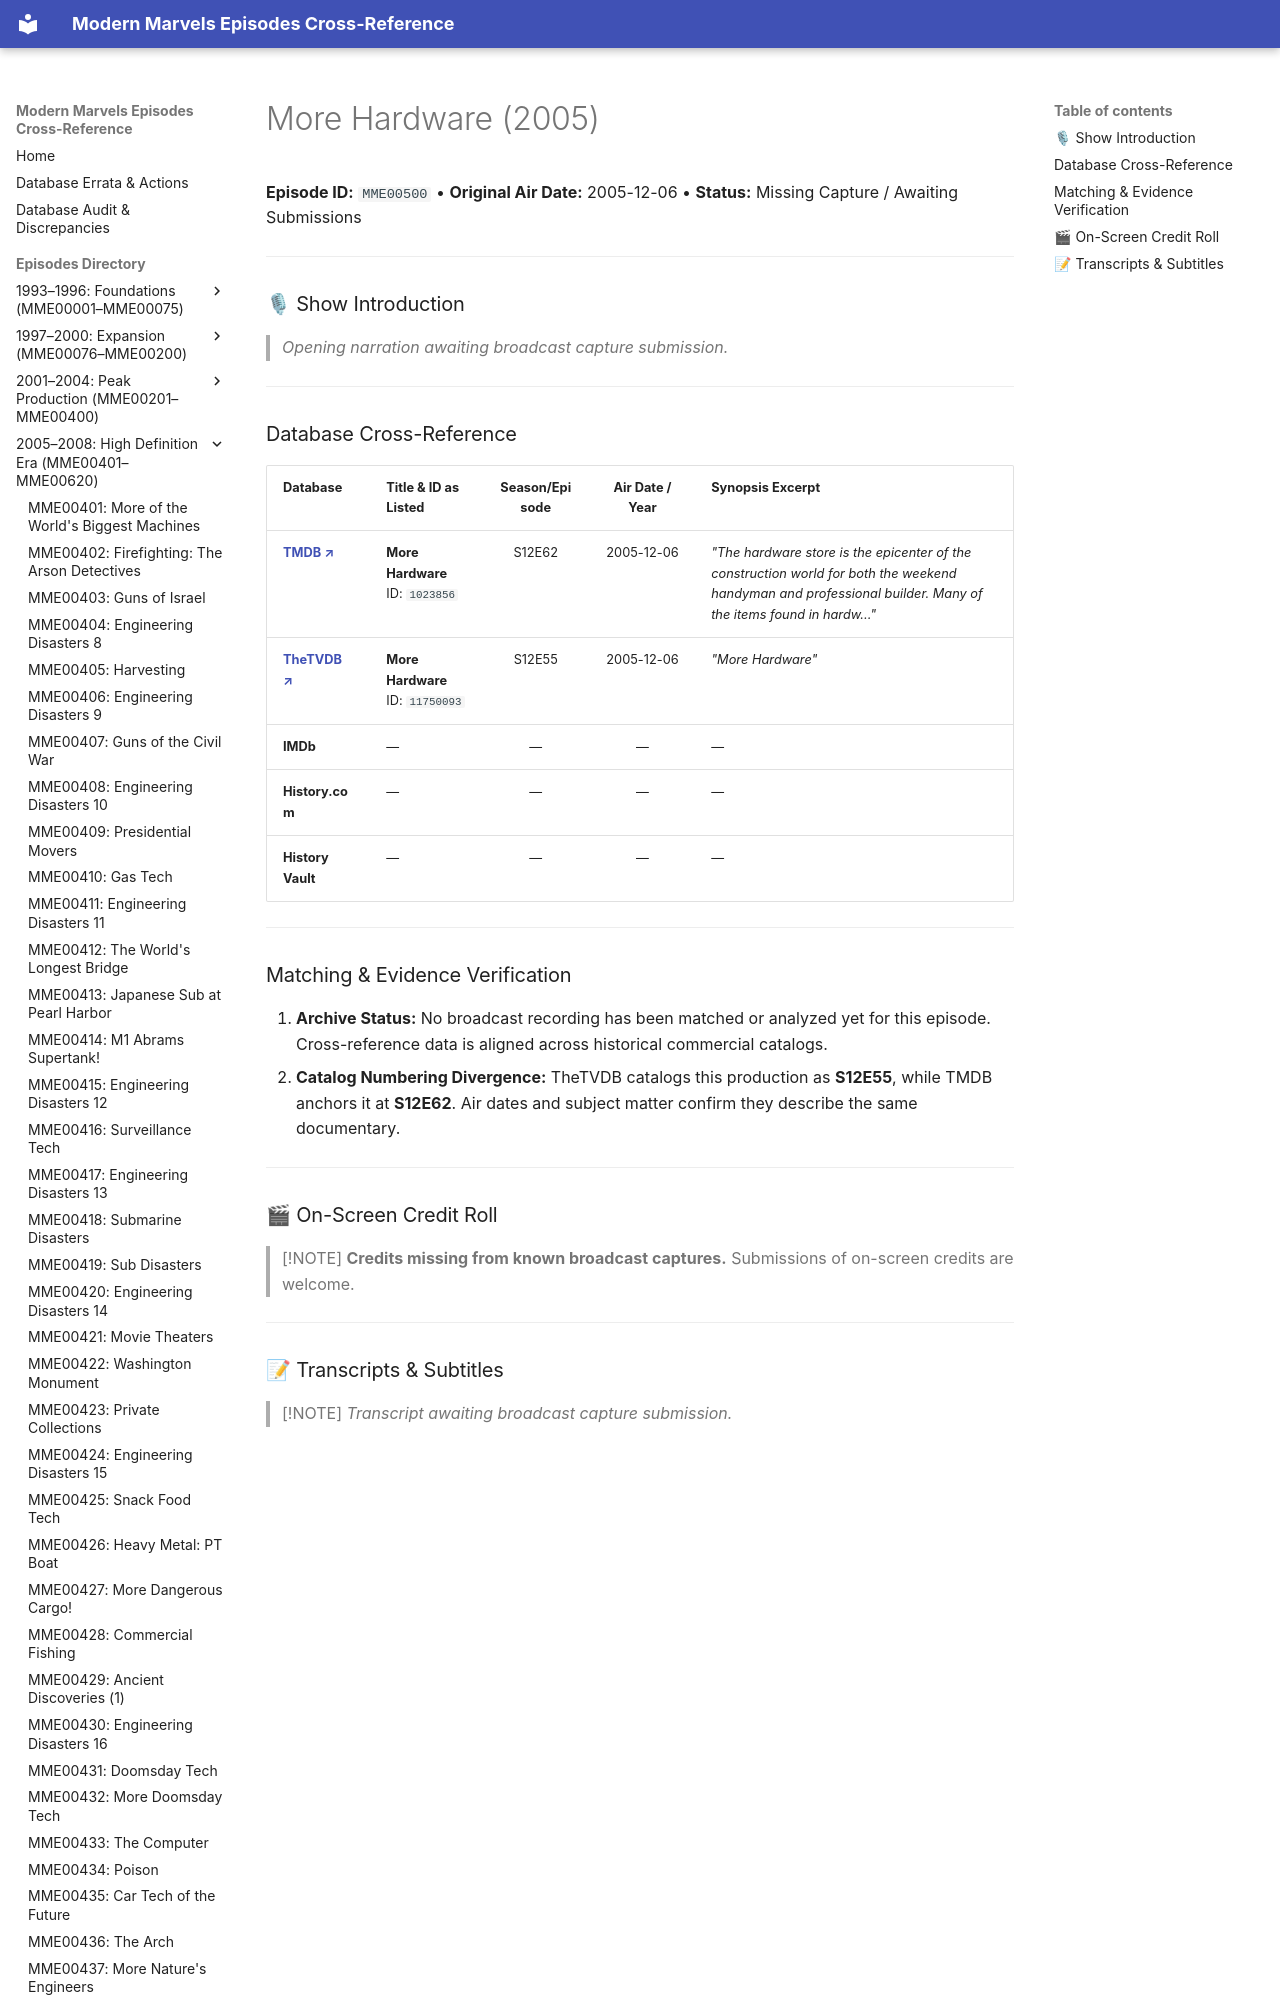

repository: ModernMarvelsFan/ModernMarvels · page: episodes/MME00500/index.html · generator: mkdocs

# More Hardware (2005)

**Episode ID:** `MME00500` • **Original Air Date:** 2005-12-06 • **Status:** Missing Capture / Awaiting Submissions

---

### 🎙 Show Introduction

> *Opening narration awaiting broadcast capture submission.*

---
